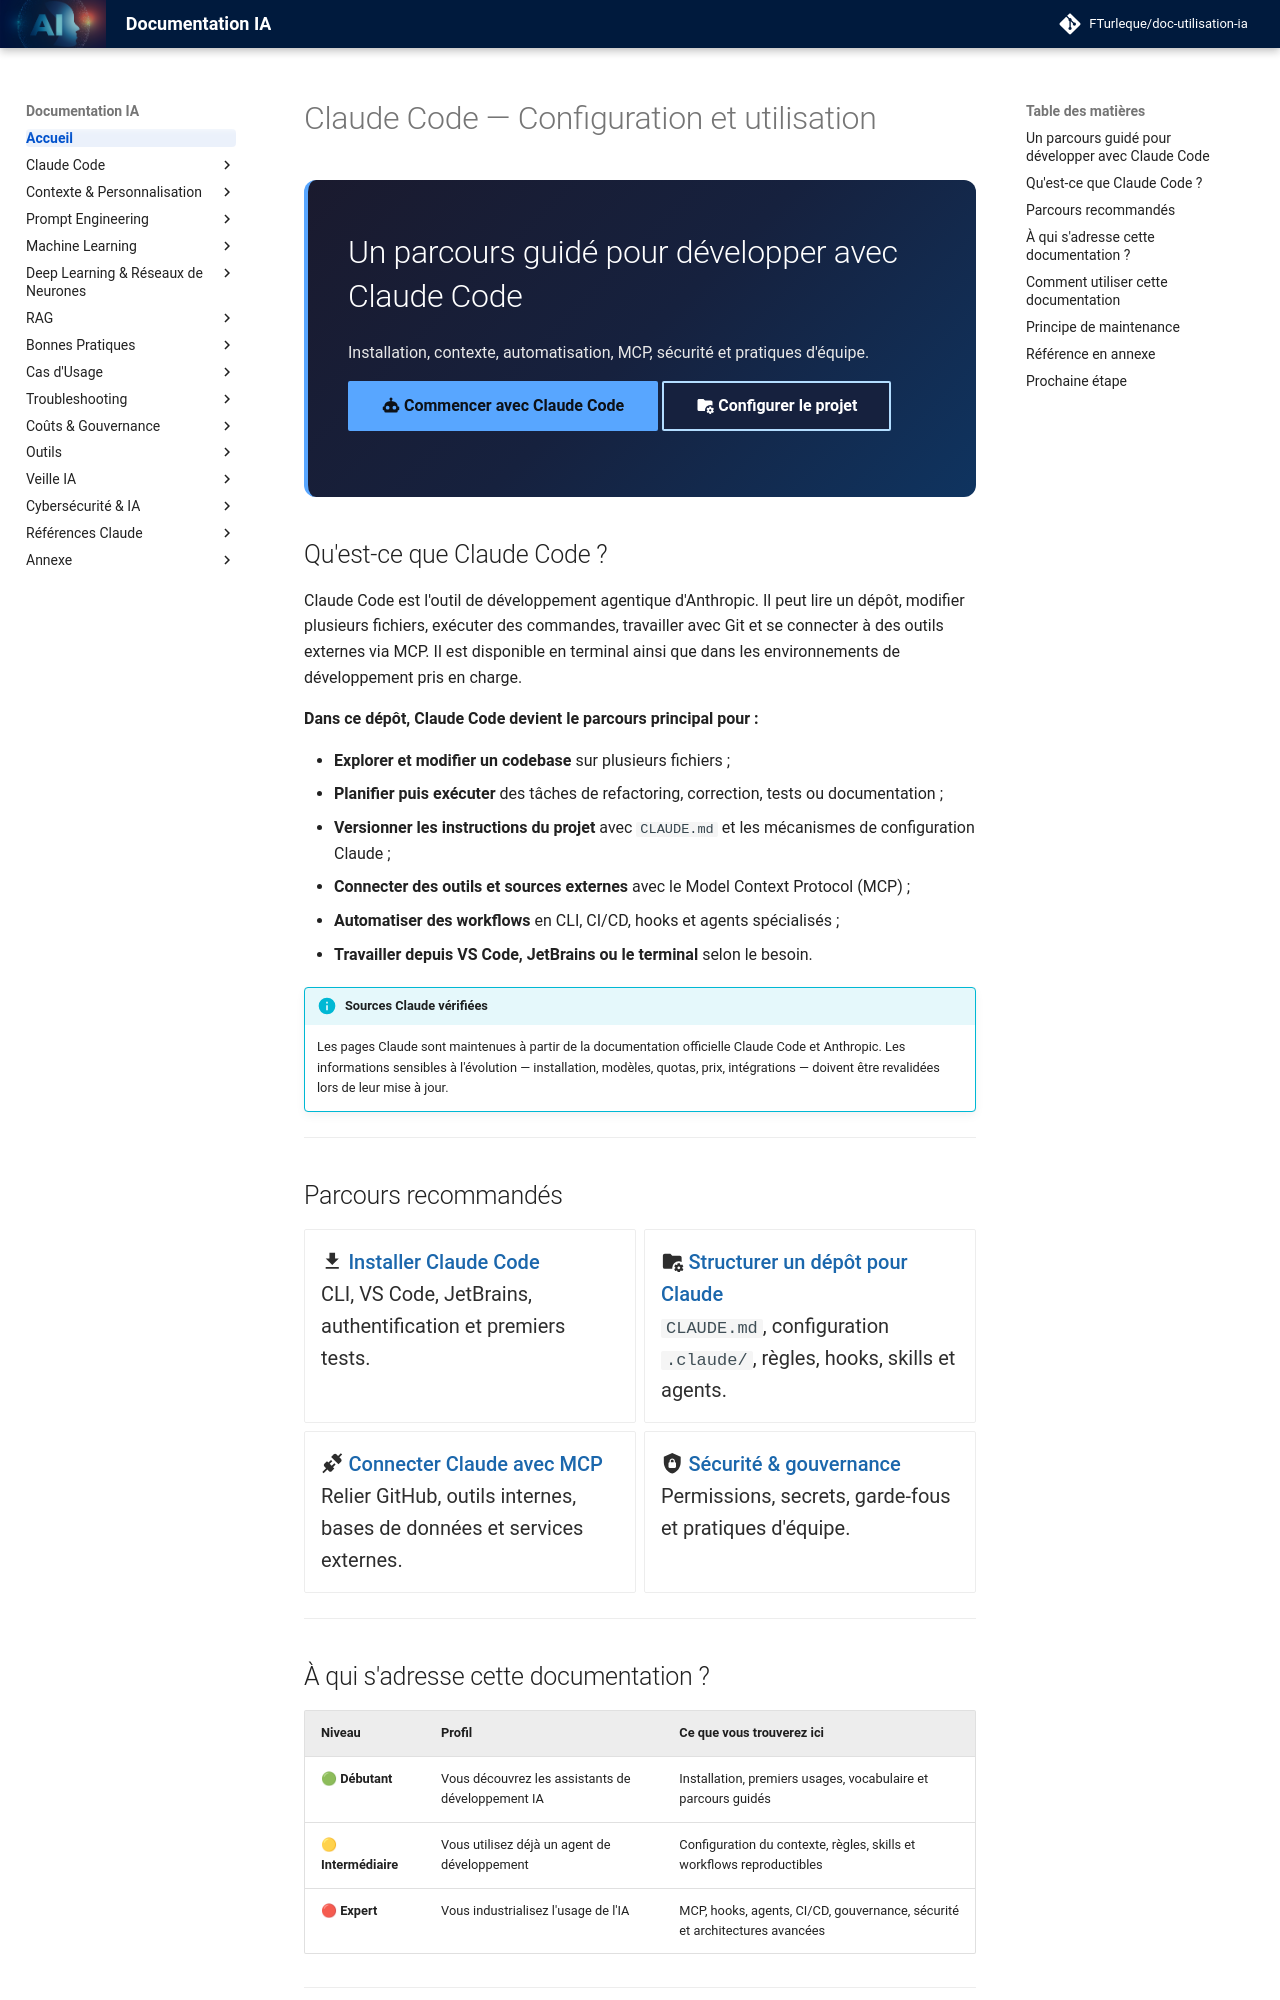

repository: FTurleque/doc-utilisation-ia · page: index.html · generator: mkdocs

# Claude Code — Configuration et utilisation

<div class="hero-banner" markdown>

## Un parcours guidé pour développer avec Claude Code

Installation, contexte, automatisation, MCP, sécurité et pratiques d'équipe.

[:material-robot: Commencer avec Claude Code](chapitre-3b-claude-code-migration-copilot/installation.md){ .md-button .md-button--primary }
[:material-folder-cog: Configurer le projet](chapitre-3b-claude-code-migration-copilot/architecture-claude.md){ .md-button }

</div>

## Qu'est-ce que Claude Code ?

Claude Code est l'outil de développement agentique d'Anthropic. Il peut lire un dépôt, modifier plusieurs fichiers, exécuter des commandes, travailler avec Git et se connecter à des outils externes via MCP. Il est disponible en terminal ainsi que dans les environnements de développement pris en charge.

**Dans ce dépôt, Claude Code devient le parcours principal pour :**

- **Explorer et modifier un codebase** sur plusieurs fichiers ;
- **Planifier puis exécuter** des tâches de refactoring, correction, tests ou documentation ;
- **Versionner les instructions du projet** avec `CLAUDE.md` et les mécanismes de configuration Claude ;
- **Connecter des outils et sources externes** avec le Model Context Protocol (MCP) ;
- **Automatiser des workflows** en CLI, CI/CD, hooks et agents spécialisés ;
- **Travailler depuis VS Code, JetBrains ou le terminal** selon le besoin.

!!! info "Sources Claude vérifiées"
    Les pages Claude sont maintenues à partir de la documentation officielle Claude Code et Anthropic. Les informations sensibles à l'évolution — installation, modèles, quotas, prix, intégrations — doivent être revalidées lors de leur mise à jour.

---

## Parcours recommandés

<div class="grid cards" markdown>

- :material-download: **[Installer Claude Code](chapitre-3b-claude-code-migration-copilot/installation.md)**

    CLI, VS Code, JetBrains, authentification et premiers tests.

- :material-folder-cog: **[Structurer un dépôt pour Claude](chapitre-3b-claude-code-migration-copilot/architecture-claude.md)**

    `CLAUDE.md`, configuration `.claude/`, règles, hooks, skills et agents.

- :material-connection: **[Connecter Claude avec MCP](chapitre-3b-claude-code-migration-copilot/mcp-sources-externes.md)**

    Relier GitHub, outils internes, bases de données et services externes.

- :material-shield-lock: **[Sécurité & gouvernance](chapitre-3b-claude-code-migration-copilot/securite-gouvernance.md)**

    Permissions, secrets, garde-fous et pratiques d'équipe.

</div>

---
